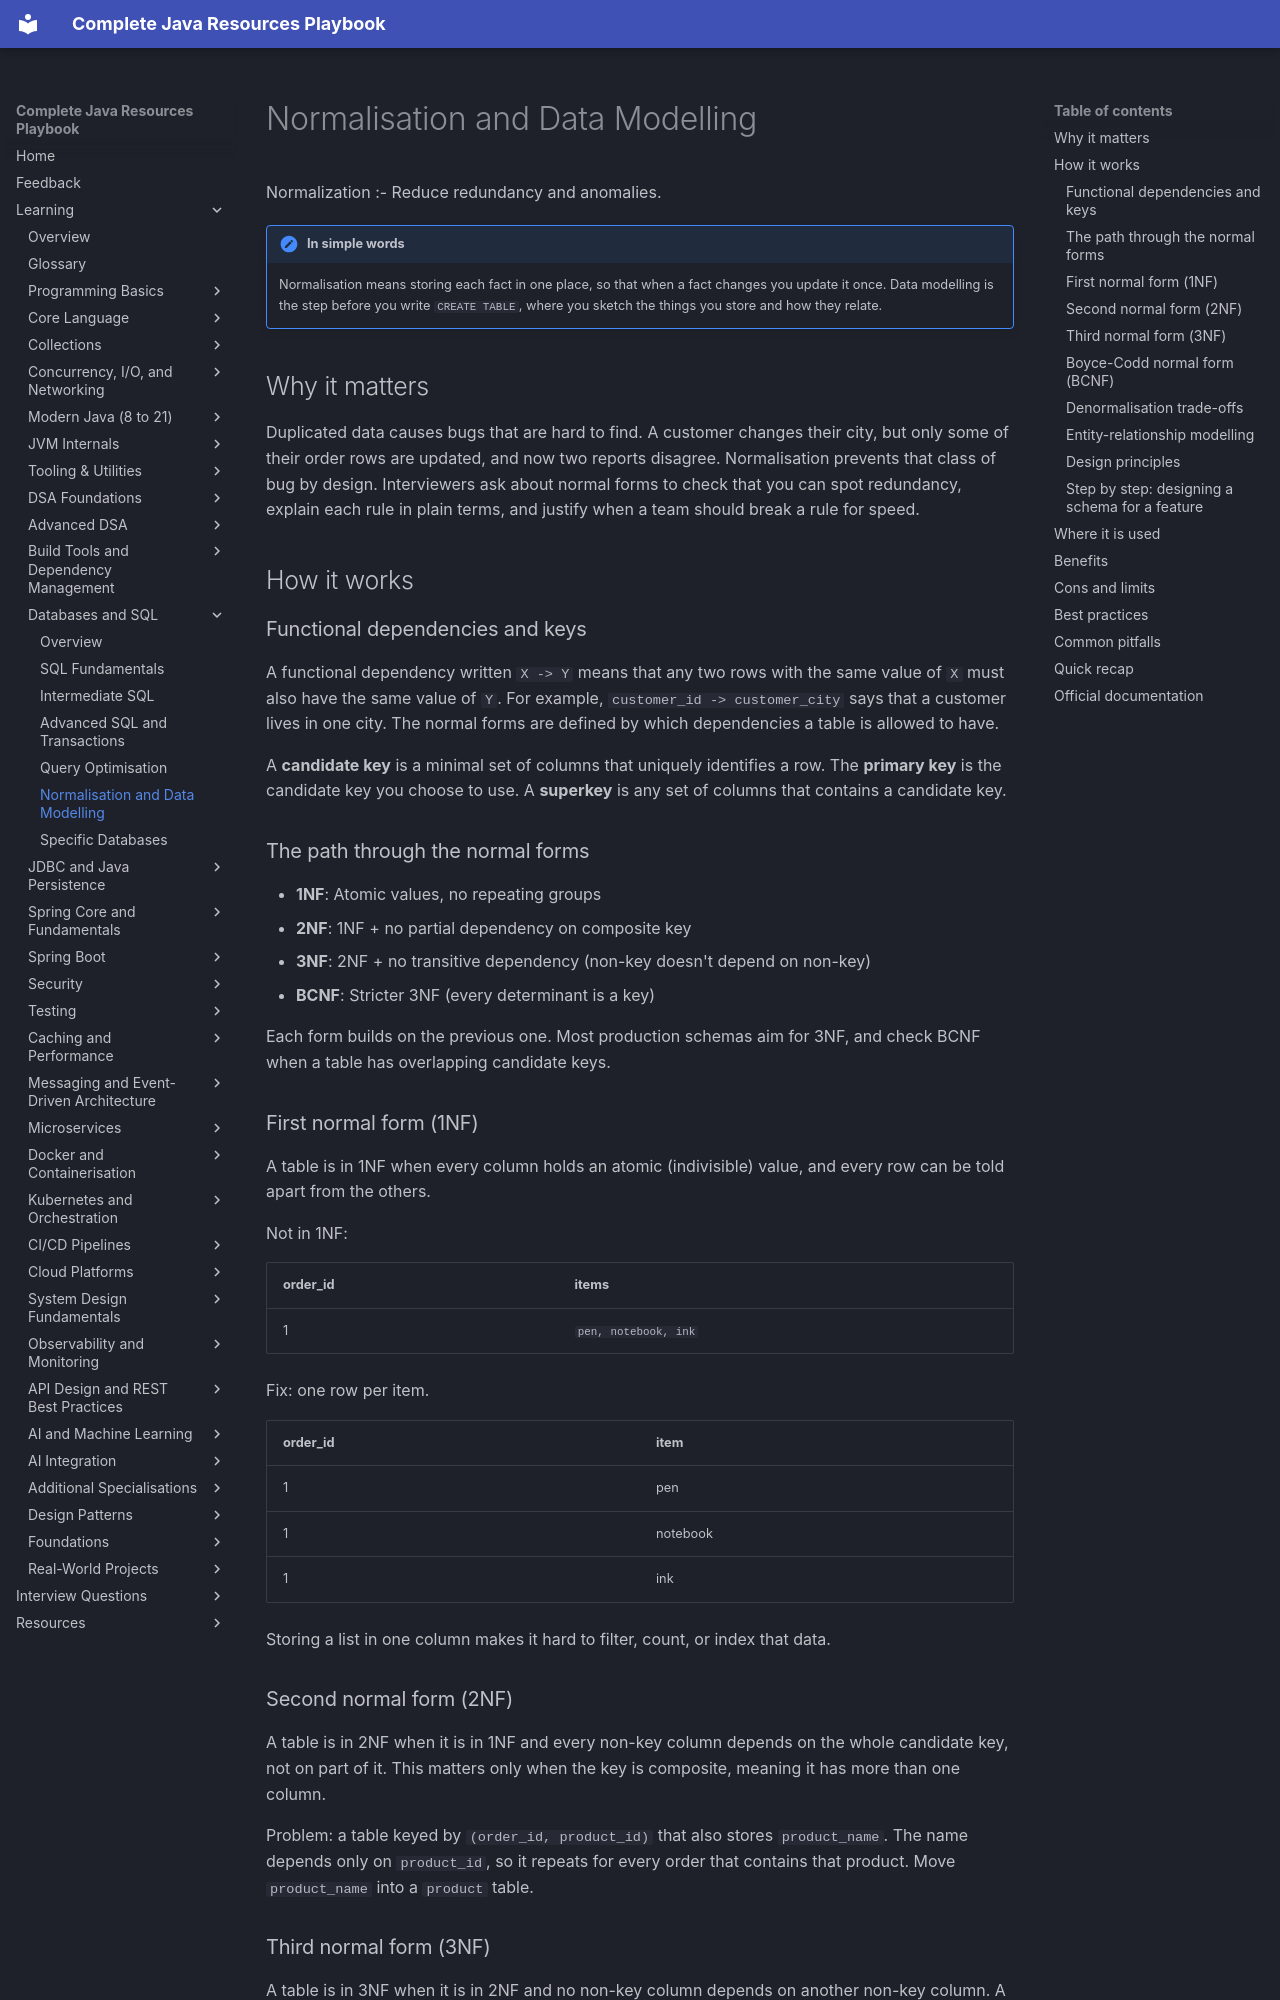

repository: AthiraMohan14/Complete-Java-Resource-PlayBook · page: learning/06-databases-sql/normalisation-modelling/index.html · generator: mkdocs

# Normalisation and Data Modelling

Normalization :- Reduce redundancy and anomalies.

!!! note "In simple words"
    Normalisation means storing each fact in one place, so that when a fact changes you update it once. Data modelling is the step before you write `CREATE TABLE`, where you sketch the things you store and how they relate.

## Why it matters

Duplicated data causes bugs that are hard to find. A customer changes their city, but only some of their order rows are updated, and now two reports disagree. Normalisation prevents that class of bug by design. Interviewers ask about normal forms to check that you can spot redundancy, explain each rule in plain terms, and justify when a team should break a rule for speed.

## How it works

### Functional dependencies and keys

A functional dependency written `X -> Y` means that any two rows with the same value of `X` must also have the same value of `Y`. For example, `customer_id -> customer_city` says that a customer lives in one city. The normal forms are defined by which dependencies a table is allowed to have.

A **candidate key** is a minimal set of columns that uniquely identifies a row. The **primary key** is the candidate key you choose to use. A **superkey** is any set of columns that contains a candidate key.

### The path through the normal forms

- **1NF**: Atomic values, no repeating groups
- **2NF**: 1NF + no partial dependency on composite key
- **3NF**: 2NF + no transitive dependency (non-key doesn't depend on non-key)
- **BCNF**: Stricter 3NF (every determinant is a key)

Each form builds on the previous one. Most production schemas aim for 3NF, and check BCNF when a table has overlapping candidate keys.

### First normal form (1NF)

A table is in 1NF when every column holds an atomic (indivisible) value, and every row can be told apart from the others.

Not in 1NF:

| order_id | items |
|---|---|
| 1 | `pen, notebook, ink` |

Fix: one row per item.

| order_id | item |
|---|---|
| 1 | pen |
| 1 | notebook |
| 1 | ink |

Storing a list in one column makes it hard to filter, count, or index that data.

### Second normal form (2NF)

A table is in 2NF when it is in 1NF and every non-key column depends on the whole candidate key, not on part of it. This matters only when the key is composite, meaning it has more than one column.

Problem: a table keyed by `(order_id, product_id)` that also stores `product_name`. The name depends only on `product_id`, so it repeats for every order that contains that product. Move `product_name` into a `product` table.

### Third normal form (3NF)

A table is in 3NF when it is in 2NF and no non-key column depends on another non-key column. A dependency that runs through a second column is called a transitive dependency.

Problem: `orders(order_id, customer_id, customer_city)`. `customer_city` depends on `customer_id`, not on `order_id`. A customer moving house would require updating every order. Move the city into `customer`.
